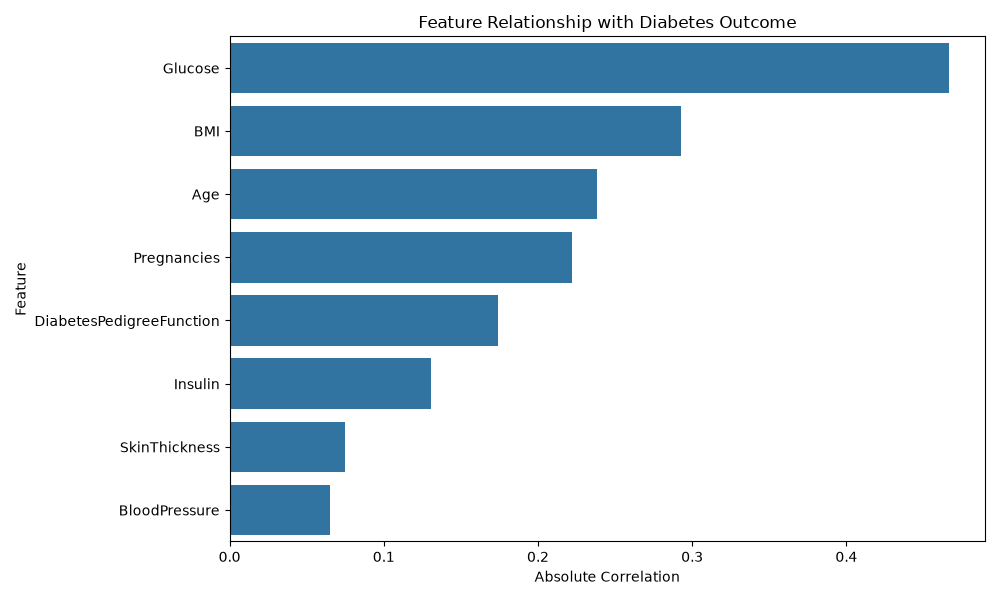

Data behind this chart, as committed beside it:
Feature, Correlation, Absolute Correlation
Glucose, 0.4666, 0.4666
BMI, 0.2927, 0.2927
Age, 0.2384, 0.2384
Pregnancies, 0.2219, 0.2219
DiabetesPedigreeFunction, 0.1738, 0.1738
Insulin, 0.1305, 0.1305
SkinThickness, 0.07475, 0.07475
BloodPressure, 0.06507, 0.06507
